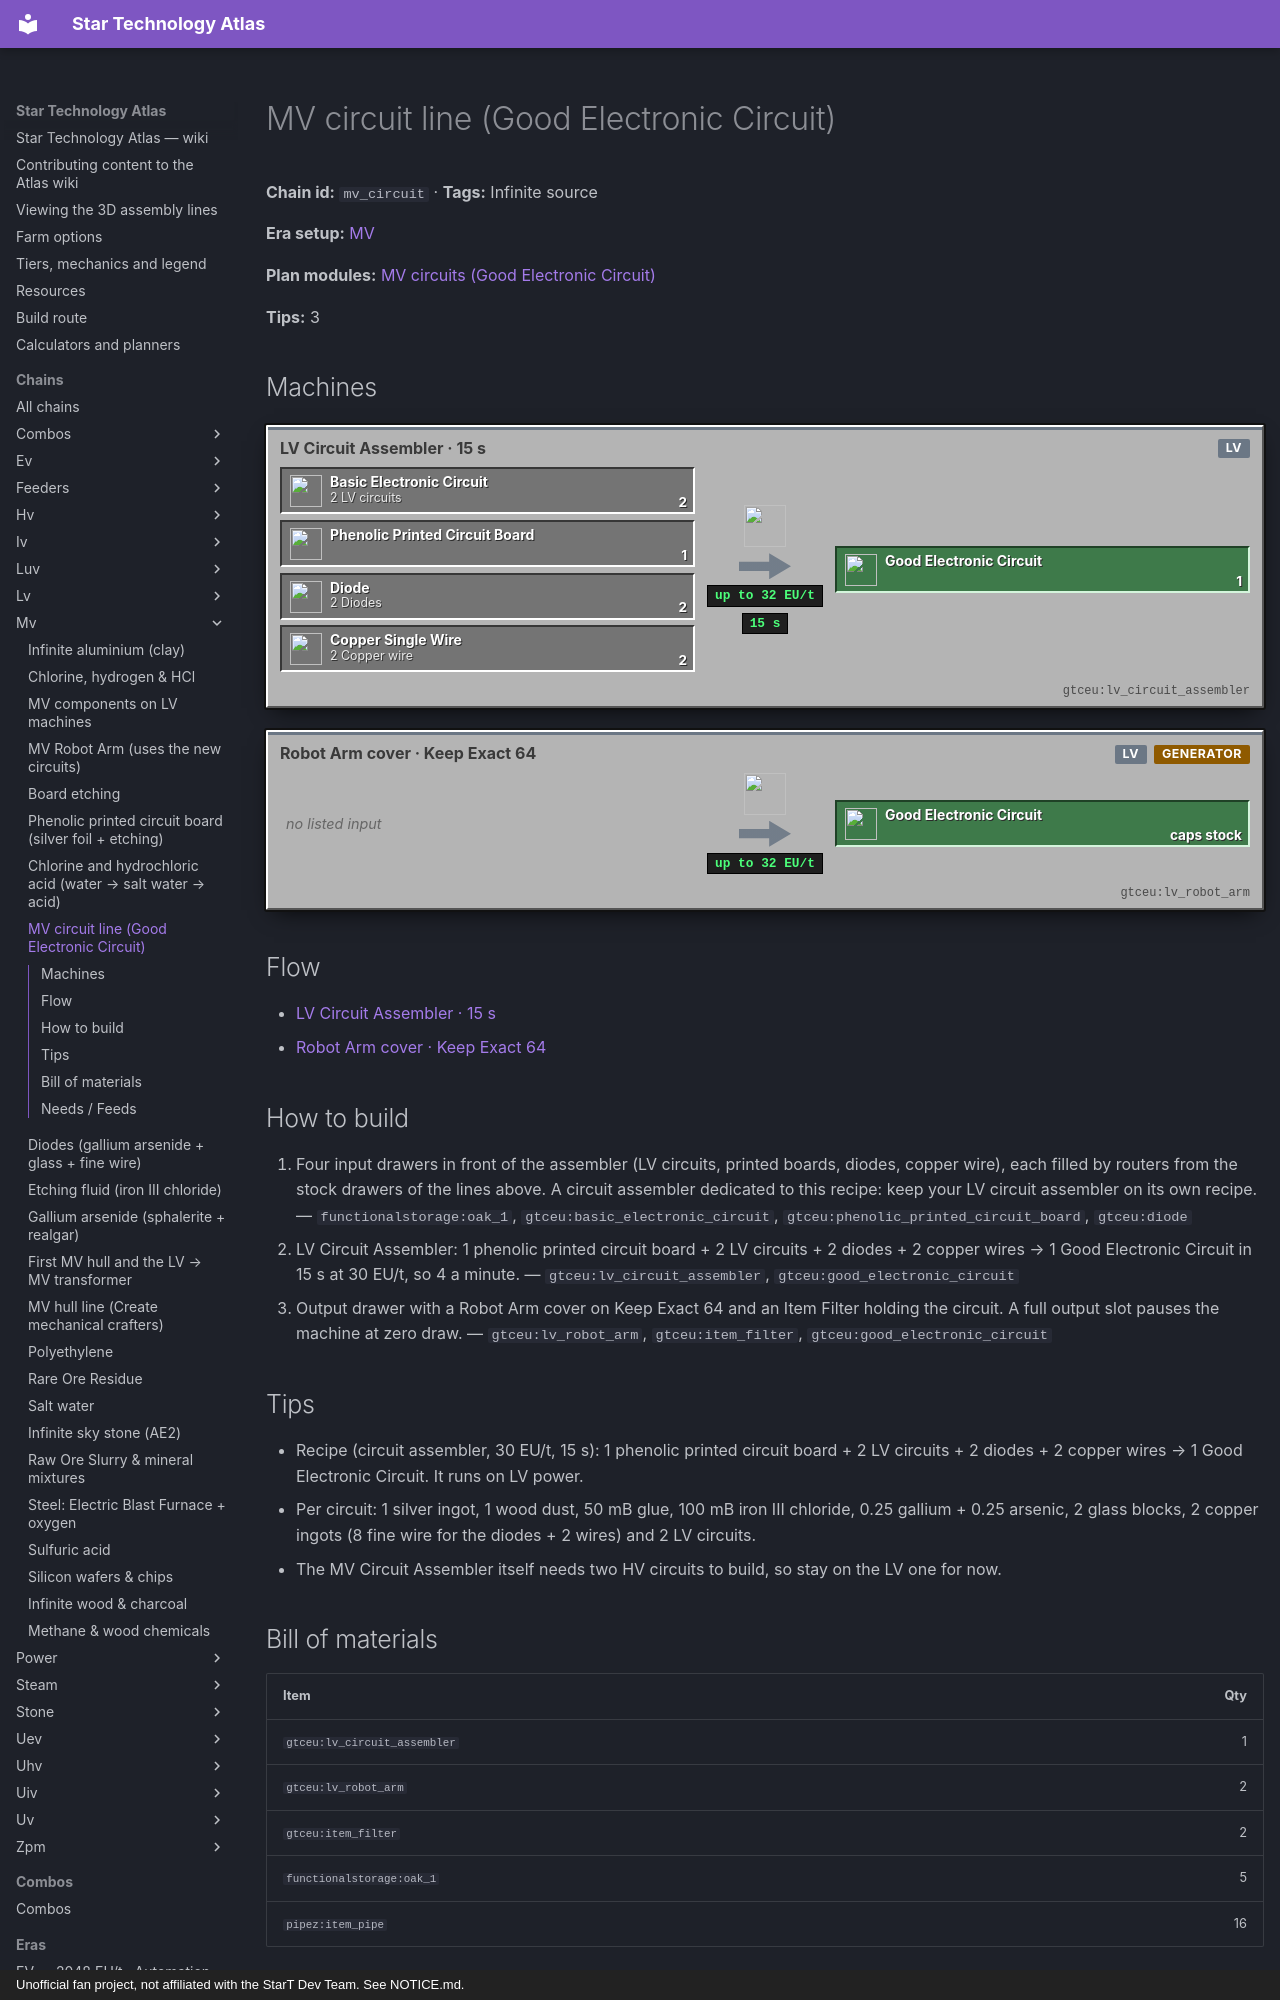

repository: BLGuyDev/StarT-Atlas · page: chains/mv/mv_circuit/index.html · generator: mkdocs · copyright: Unofficial fan project, not affiliated with the StarT Dev Team. See NOTICE.md.

---
kind: chain
id: mv_circuit
order: 1000
data:
  t: MV circuit line (Good Electronic Circuit)
  inf: true
  "n":
    - [bc, "2 LV circuits", i, "gtceu:basic_electronic_circuit"]
    - [pb, Phenolic printed circuit board, i, "gtceu:phenolic_printed_circuit_board"]
    - [di, "2 Diodes", i, "gtceu:diode"]
    - [cw, "2 Copper wire", i, "gtceu:copper_single_wire"]
    - [ca, "LV Circuit Assembler · 15 s", m, "gtceu:lv_circuit_assembler"]
    - [ra, "Robot Arm cover · Keep Exact 64", p, "gtceu:lv_robot_arm"]
    - [out, Good Electronic Circuit, o, "gtceu:good_electronic_circuit"]
  e: [[bc, ca, "2"], [pb, ca, "1"], [di, ca, "2"], [cw, ca, "2"], [ca, out, "1 / 15 s"], [ra, out, caps stock]]
  tips:
    - |-
      Recipe (circuit assembler, 30 EU/t, 15 s): 1 phenolic printed circuit board + 2 LV circuits + 2 diodes + 2 copper wires → 1 Good Electronic Circuit. It runs on LV power.
    - |-
      Per circuit: 1 silver ingot, 1 wood dust, 50 mB glue, 100 mB iron III chloride, 0.25 gallium + 0.25 arsenic, 2 glass blocks, 2 copper ingots (8 fine wire for the diodes + 2 wires) and 2 LV circuits.
    - The MV Circuit Assembler itself needs two HV circuits to build, so stay on the LV one for now.
  b:
    - ["gtceu:lv_circuit_assembler", 1]
    - ["gtceu:lv_robot_arm", 2]
    - ["gtceu:item_filter", 2]
    - ["functionalstorage:oak_1", 5]
    - ["pipez:item_pipe", 16]
  how:
    - i:
        - functionalstorage:oak_1
        - gtceu:basic_electronic_circuit
        - gtceu:phenolic_printed_circuit_board
        - gtceu:diode
      t: |-
        Four input drawers in front of the assembler (LV circuits, printed boards, diodes, copper wire), each filled by routers from the stock drawers of the lines above. A circuit assembler dedicated to this recipe: keep your LV circuit assembler on its own recipe.
    - i: ["gtceu:lv_circuit_assembler", "gtceu:good_electronic_circuit"]
      t: |-
        LV Circuit Assembler: 1 phenolic printed circuit board + 2 LV circuits + 2 diodes + 2 copper wires → 1 Good Electronic Circuit in 15 s at 30 EU/t, so 4 a minute.
    - i: ["gtceu:lv_robot_arm", "gtceu:item_filter", "gtceu:good_electronic_circuit"]
      t: Output drawer with a Robot Arm cover on Keep Exact 64 and an Item Filter holding the circuit. A full output slot pauses the machine at zero draw.
---
# MV circuit line (Good Electronic Circuit)

<!-- Generated from the front matter by tools/refresh_body.js. Edit the front matter, not this text. -->

**Chain id:** `mv_circuit` · **Tags:** Infinite source

**Era setup:** [MV](../../eras/mv.md)

**Plan modules:** [MV circuits (Good Electronic Circuit)](../../plan/p6.md#mvcirc)

**Tips:** 3
